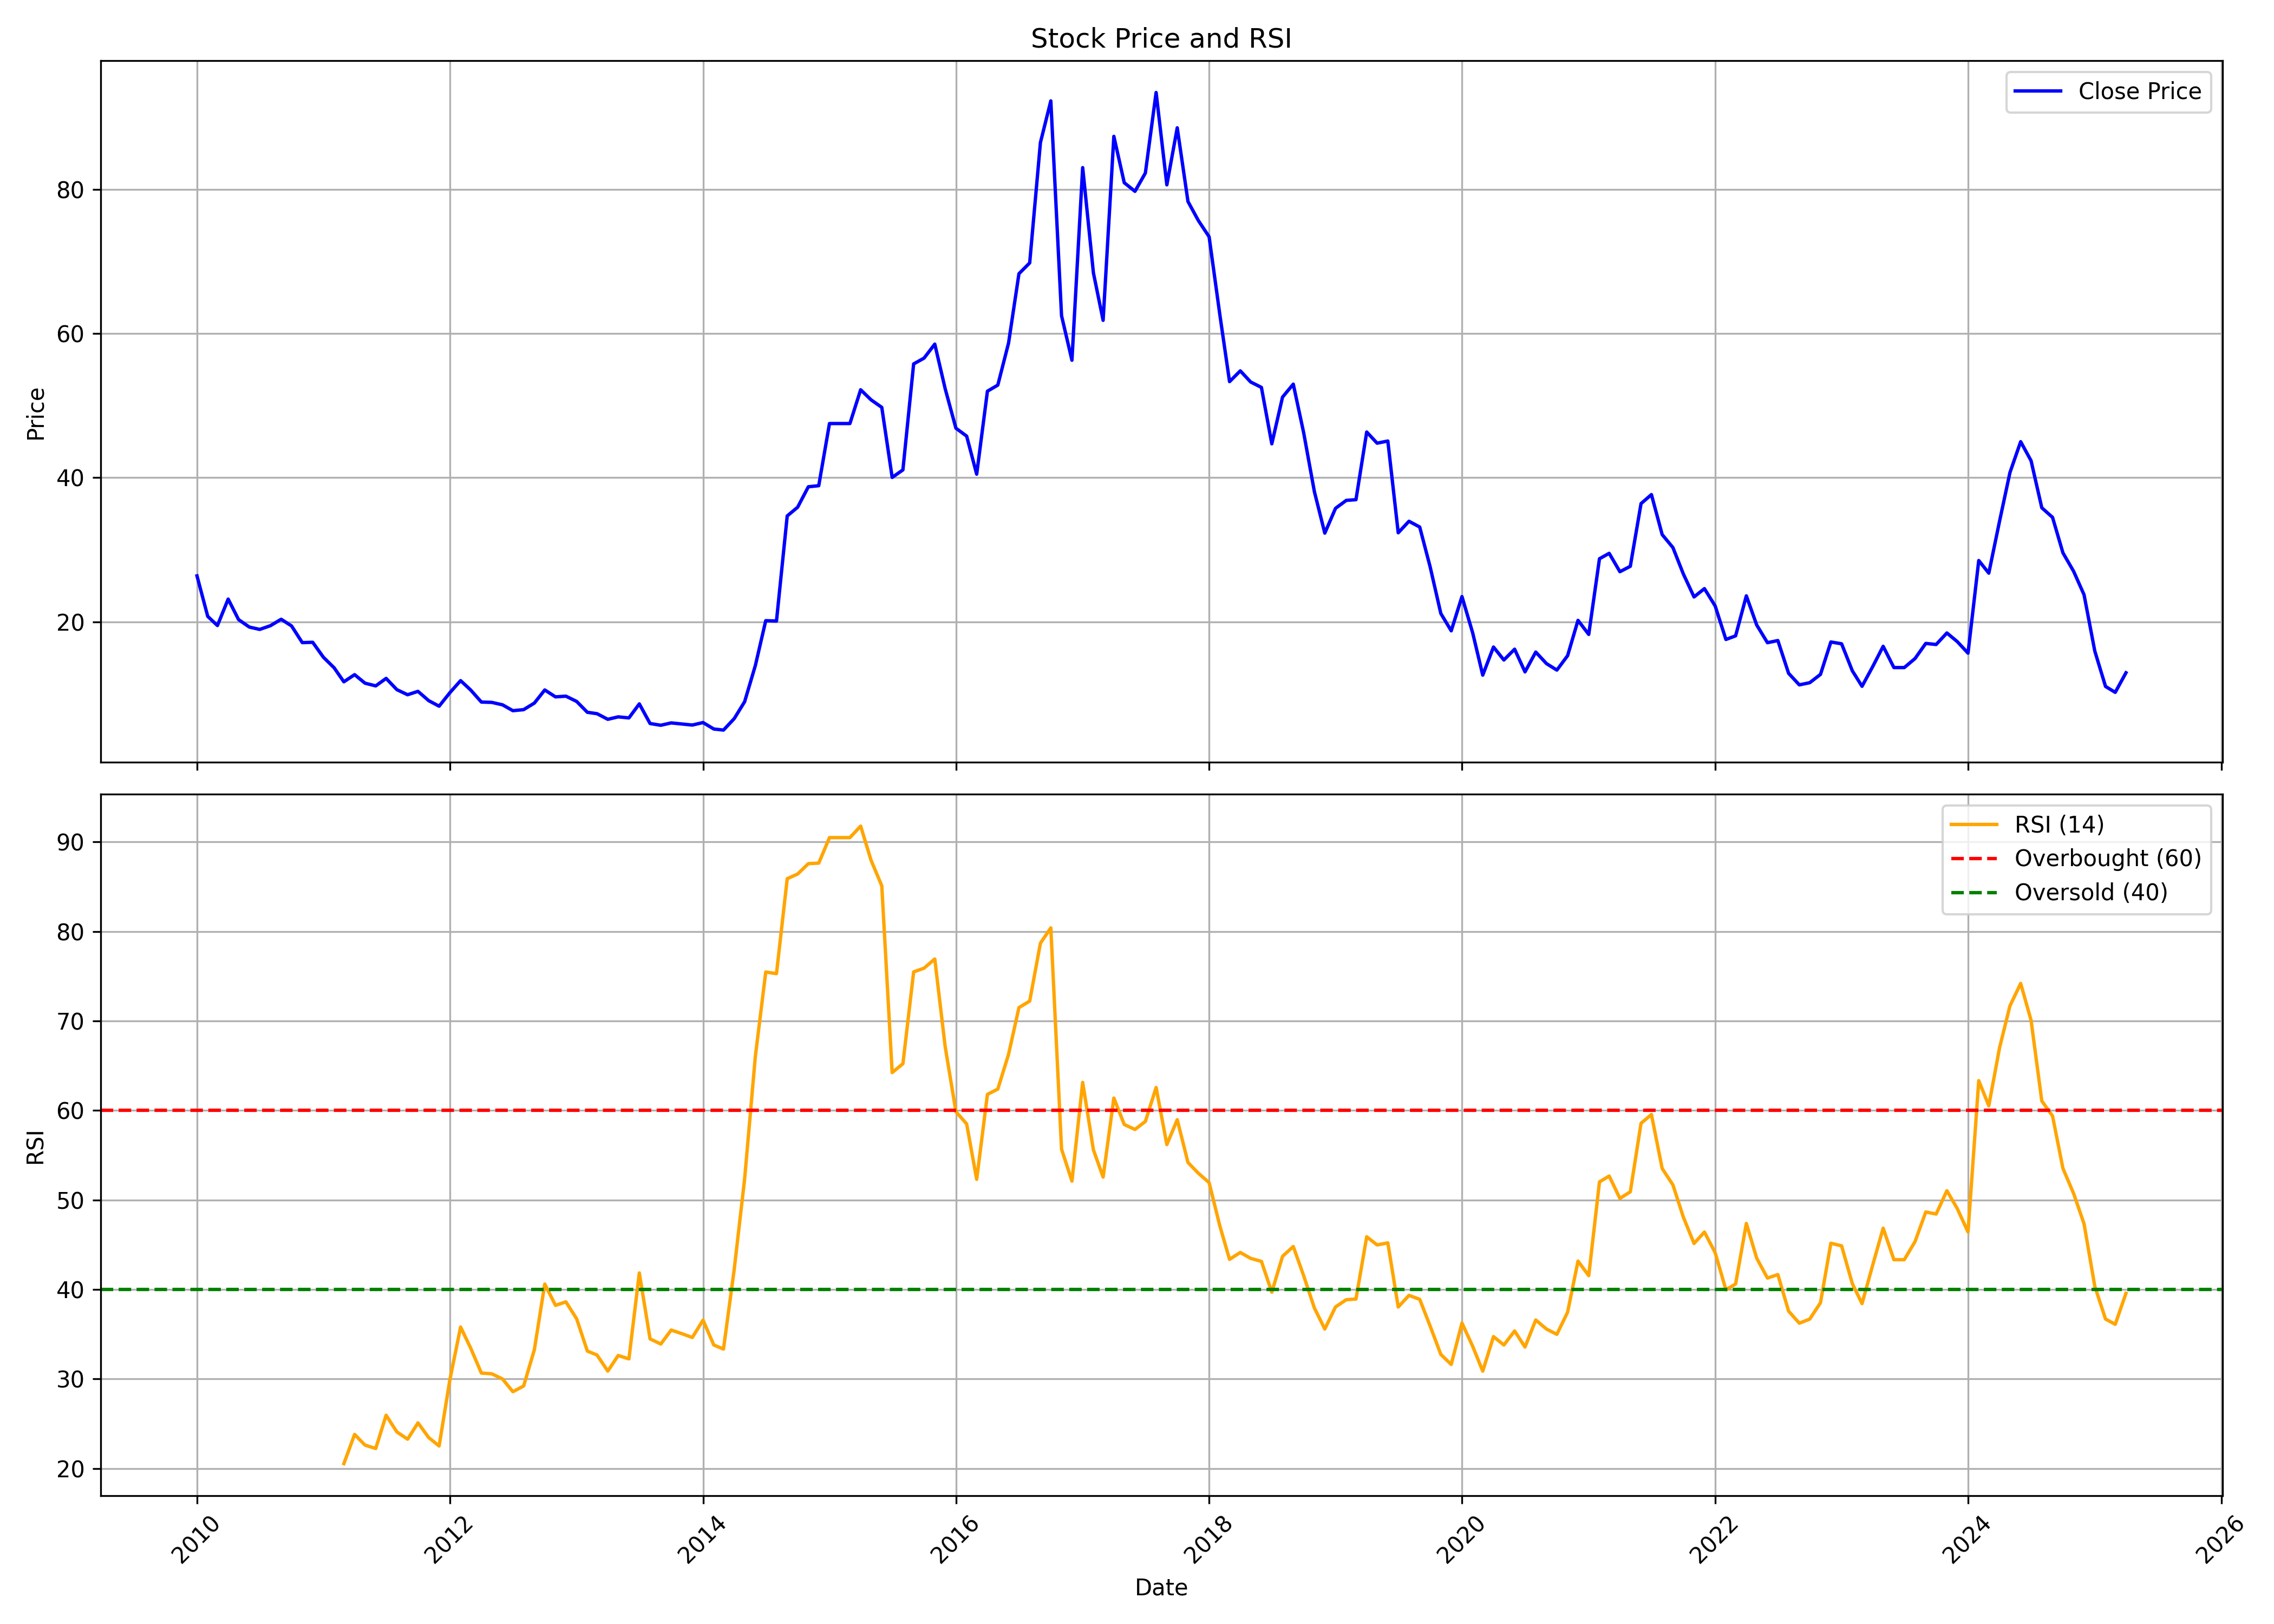

The file beside this chart, header and first rows:
, Unnamed: 0, date, symbol, open, high, low, close, volume, rsi
0, 0, 2010-01-01, VIPULLTD, 30.67, 35.72, 25.43, 26.37, 489162, 
1, 1, 2010-02-01, VIPULLTD, 27.97, 31.33, 19.27, 20.75, 504118, 
2, 2, 2010-03-01, VIPULLTD, 20.75, 23.48, 19.06, 19.48, 387730, 
3, 3, 2010-04-01, VIPULLTD, 20.02, 25.97, 19.74, 23.15, 672190, 
4, 4, 2010-05-01, VIPULLTD, 23.85, 25.85, 16.03, 20.31, 511287, 
5, 5, 2010-06-01, VIPULLTD, 19.74, 21.62, 17.86, 19.27, 363105, 
6, 6, 2010-07-01, VIPULLTD, 19.04, 22.09, 18.8, 18.94, 650739, 
7, 7, 2010-08-01, VIPULLTD, 18.8, 20.78, 18.47, 19.46, 250597, 
8, 8, 2010-09-01, VIPULLTD, 18.94, 23.13, 18.94, 20.35, 954589, 
9, 9, 2010-10-01, VIPULLTD, 21.79, 21.79, 18.81, 19.43, 431684, 
10, 10, 2010-11-01, VIPULLTD, 19.38, 21.69, 15.6, 17.11, 280900, 
11, 11, 2010-12-01, VIPULLTD, 17.49, 19.76, 16.07, 17.16, 212569, 
12, 12, 2011-01-01, VIPULLTD, 17.58, 18.76, 13.71, 15.08, 212433, 
13, 13, 2011-02-01, VIPULLTD, 14.23, 15.6, 10.92, 13.61, 168705, 
14, 14, 2011-03-01, VIPULLTD, 13.71, 14.6, 11.44, 11.67, 208141, 20.54
15, 15, 2011-04-01, VIPULLTD, 11.34, 15.12, 11.34, 12.67, 220505, 23.81
16, 16, 2011-05-01, VIPULLTD, 12.34, 12.71, 10.87, 11.49, 155324, 22.62
17, 17, 2011-06-01, VIPULLTD, 11.67, 12.05, 9.595, 11.11, 157184, 22.23
18, 18, 2011-07-01, VIPULLTD, 10.4, 15.5, 10.4, 12.15, 429015, 25.95
19, 19, 2011-08-01, VIPULLTD, 11.77, 12.29, 7.704, 10.59, 375974, 24.09
20, 20, 2011-09-01, VIPULLTD, 10.59, 12.15, 9.264, 9.878, 162245, 23.27
21, 21, 2011-10-01, VIPULLTD, 10.06, 10.69, 9.153, 10.35, 97083, 25.1
22, 22, 2011-11-01, VIPULLTD, 10.06, 11.31, 8.195, 9.058, 44021, 23.46
23, 23, 2011-12-01, VIPULLTD, 10.78, 10.78, 6.997, 8.291, 67702, 22.51
24, 24, 2012-01-01, VIPULLTD, 7.668, 11.12, 7.668, 10.16, 232711, 29.9
25, 25, 2012-02-01, VIPULLTD, 10.78, 14.09, 10.16, 11.84, 227448, 35.81
26, 26, 2012-03-01, VIPULLTD, 11.5, 12.17, 9.872, 10.54, 52843, 33.46
27, 27, 2012-04-01, VIPULLTD, 10.64, 10.93, 8.866, 8.866, 117334, 30.66
28, 28, 2012-05-01, VIPULLTD, 8.866, 9.585, 7.189, 8.818, 83612, 30.58
29, 29, 2012-06-01, VIPULLTD, 8.482, 9.297, 7.859, 8.482, 42046, 30
30, 30, 2012-07-01, VIPULLTD, 8.53, 9.585, 7.332, 7.668, 67016, 28.58
31, 31, 2012-08-01, VIPULLTD, 7.716, 10.16, 7.38, 7.812, 56391, 29.22
32, 32, 2012-09-01, VIPULLTD, 7.812, 9.105, 7.572, 8.722, 61275, 33.28
33, 33, 2012-10-01, VIPULLTD, 8.626, 11.41, 8.339, 10.54, 333740, 40.61
34, 34, 2012-11-01, VIPULLTD, 10.3, 10.83, 9.249, 9.585, 165174, 38.23
35, 35, 2012-12-01, VIPULLTD, 9.681, 11.5, 8.051, 9.681, 205222, 38.62
36, 36, 2013-01-01, VIPULLTD, 10.17, 10.95, 8.758, 8.952, 88976, 36.73
37, 37, 2013-02-01, VIPULLTD, 8.758, 9.244, 7.347, 7.444, 70289, 33.12
38, 38, 2013-03-01, VIPULLTD, 7.395, 7.979, 6.13, 7.249, 130052, 32.67
39, 39, 2013-04-01, VIPULLTD, 7.979, 7.979, 6.325, 6.471, 39493, 30.88
40, 40, 2013-05-01, VIPULLTD, 6.471, 7.687, 5.838, 6.811, 84147, 32.62
41, 41, 2013-06-01, VIPULLTD, 6.714, 7.493, 5.838, 6.665, 80315, 32.25
42, 42, 2013-07-01, VIPULLTD, 6.52, 8.612, 5.936, 8.612, 32929, 41.84
43, 43, 2013-08-01, VIPULLTD, 8.612, 8.612, 5.595, 5.887, 8208, 34.48
44, 44, 2013-09-01, VIPULLTD, 5.887, 6.568, 5.644, 5.644, 11346, 33.91
45, 45, 2013-10-01, VIPULLTD, 5.873, 7.764, 5.425, 5.972, 29237, 35.47
46, 46, 2013-11-01, VIPULLTD, 5.972, 6.868, 5.624, 5.823, 3120, 35.06
47, 47, 2013-12-01, VIPULLTD, 5.823, 5.972, 5.425, 5.673, 16584, 34.64
48, 48, 2014-01-01, VIPULLTD, 5.673, 6.42, 5.275, 6.022, 32437, 36.57
49, 49, 2014-02-01, VIPULLTD, 5.972, 6.171, 4.927, 5.126, 109426, 33.8
50, 50, 2014-03-01, VIPULLTD, 5.126, 5.574, 4.579, 4.977, 34968, 33.35
51, 51, 2014-04-01, VIPULLTD, 4.977, 6.619, 4.778, 6.569, 64242, 42.26
52, 52, 2014-05-01, VIPULLTD, 6.569, 9.953, 5.972, 8.908, 188438, 52.34
53, 53, 2014-06-01, VIPULLTD, 9.107, 13.93, 8.56, 13.93, 281850, 66.05
54, 54, 2014-07-01, VIPULLTD, 14.63, 25.48, 14.63, 20.16, 2087983, 75.46
55, 55, 2014-08-01, VIPULLTD, 19.96, 22.3, 18.02, 20.11, 427223, 75.28
56, 56, 2014-09-01, VIPULLTD, 19.76, 38.07, 19.56, 34.69, 3209595, 85.89
57, 57, 2014-10-01, VIPULLTD, 33.5, 35.94, 29.86, 35.89, 530077, 86.41
58, 58, 2014-11-01, VIPULLTD, 35.39, 41.38, 34.1, 38.73, 1848696, 87.57
59, 59, 2014-12-01, VIPULLTD, 40.38, 40.38, 34.4, 38.88, 4900230, 87.63
... 124 more rows
